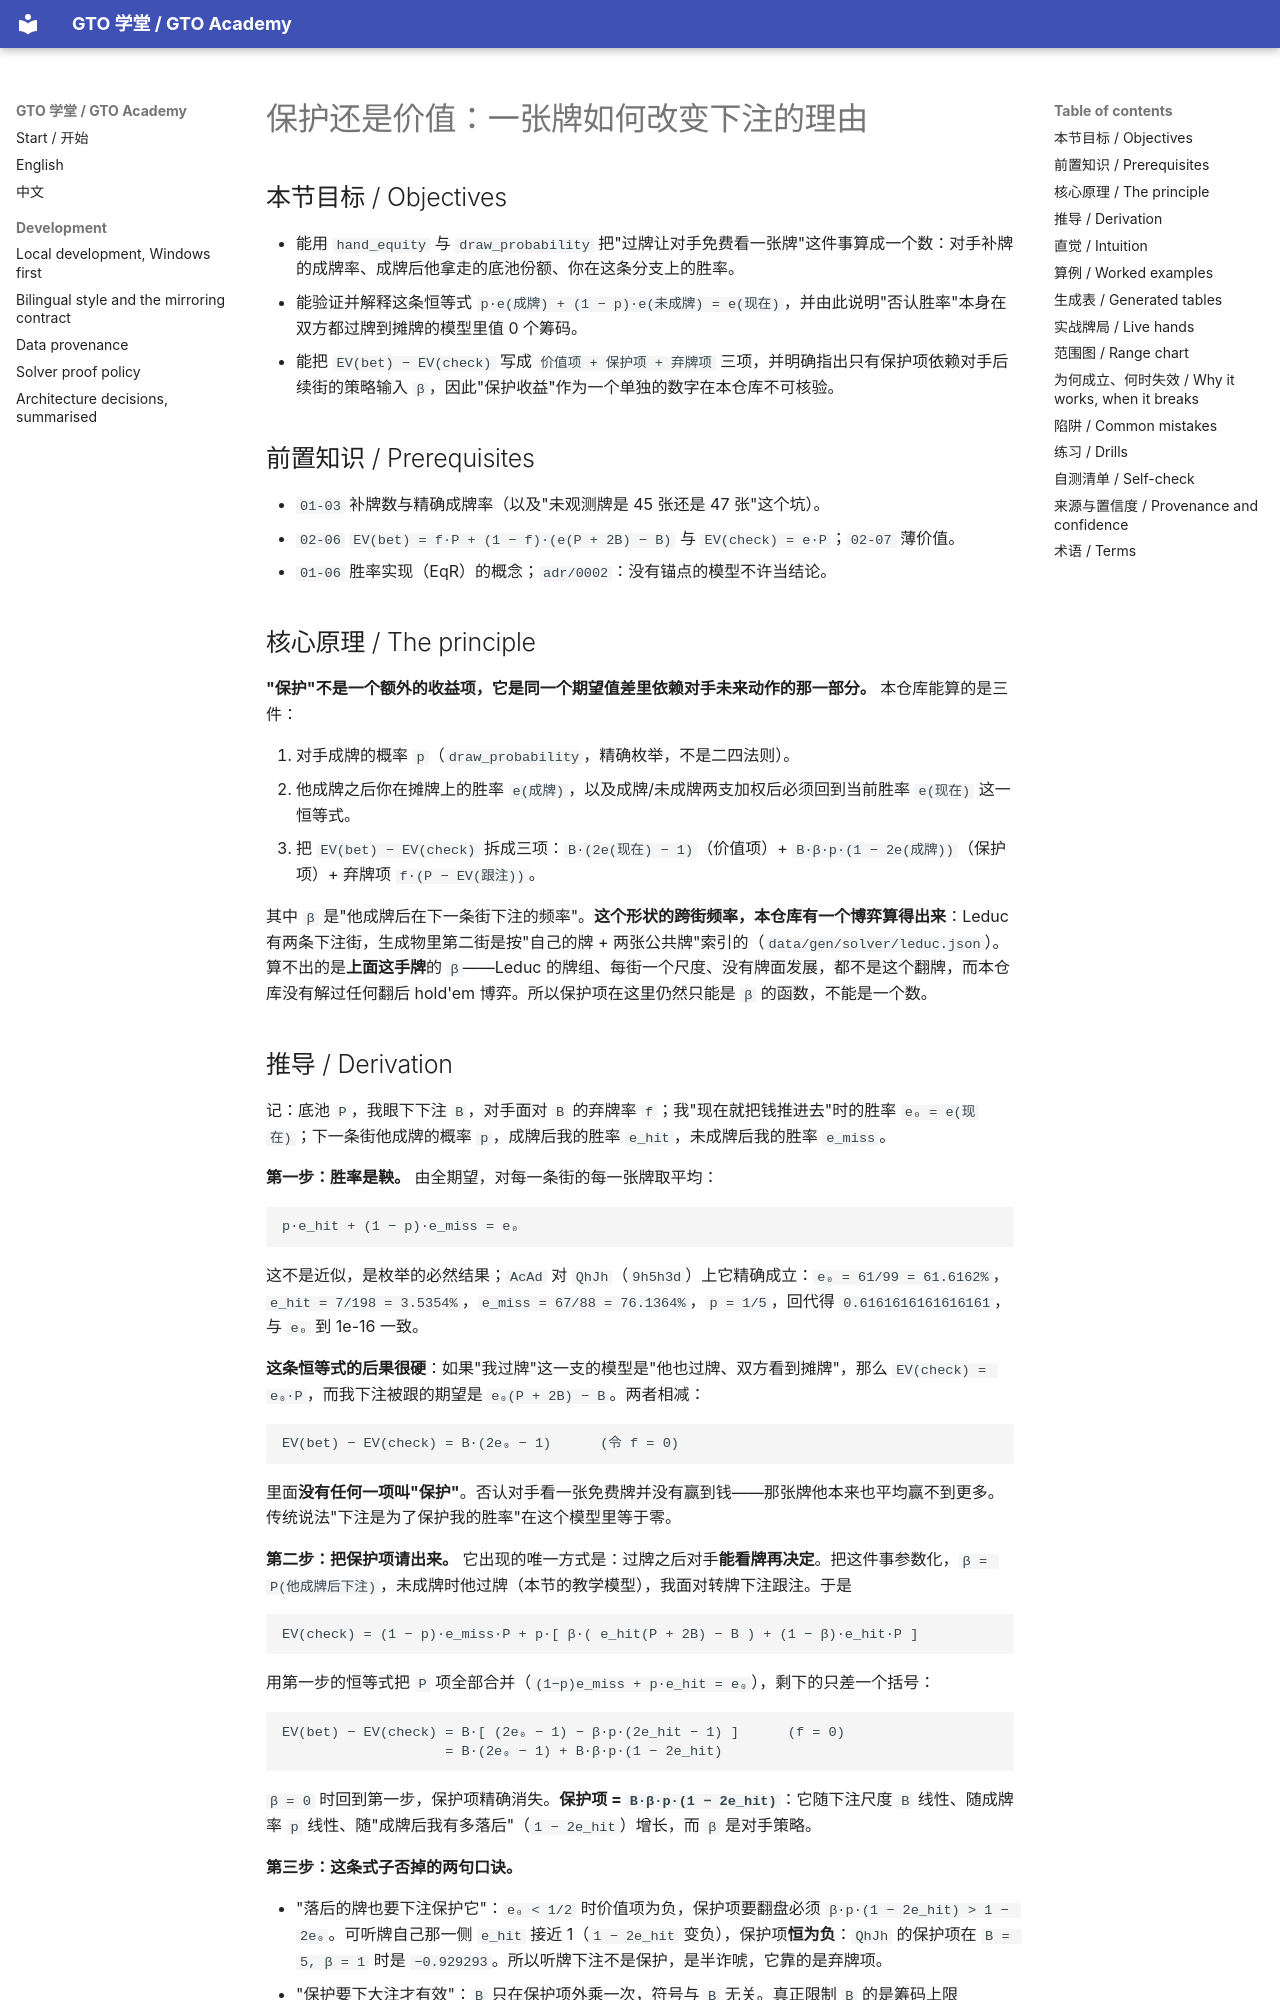

repository: RolandHuang17/texaspokerlearning · page: zh/04-bet-sizing/protection-versus-value/index.html · generator: mkdocs

# 保护还是价值：一张牌如何改变下注的理由

<!-- hands: 2 -->
<!-- terms: protection-bet, semi-bluff, value-bet, equity-realization, flush-draw, outs, equity, showdown, fold-equity, bet-size -->

## 本节目标 / Objectives

- 能用 `hand_equity` 与 `draw_probability` 把"过牌让对手免费看一张牌"这件事算成一个数：对手补牌的成牌率、成牌后他拿走的底池份额、你在这条分支上的胜率。
- 能验证并解释这条恒等式 `p·e(成牌) + (1 − p)·e(未成牌) = e(现在)`，并由此说明"否认胜率"本身在双方都过牌到摊牌的模型里值 0 个筹码。
- 能把 `EV(bet) − EV(check)` 写成 `价值项 + 保护项 + 弃牌项` 三项，并明确指出只有保护项依赖对手后续街的策略输入 `β`，因此"保护收益"作为一个单独的数字在本仓库不可核验。

## 前置知识 / Prerequisites

- `01-03` 补牌数与精确成牌率（以及"未观测牌是 45 张还是 47 张"这个坑）。
- `02-06` `EV(bet) = f·P + (1 − f)·(e(P + 2B) − B)` 与 `EV(check) = e·P`；`02-07` 薄价值。
- `01-06` 胜率实现（EqR）的概念；`adr/0002`：没有锚点的模型不许当结论。

## 核心原理 / The principle

**"保护"不是一个额外的收益项，它是同一个期望值差里依赖对手未来动作的那一部分。** 本仓库能算的是三件：

1. 对手成牌的概率 `p`（`draw_probability`，精确枚举，不是二四法则）。
2. 他成牌之后你在摊牌上的胜率 `e(成牌)`，以及成牌/未成牌两支加权后必须回到当前胜率 `e(现在)` 这一恒等式。
3. 把 `EV(bet) − EV(check)` 拆成三项：`B·(2e(现在) − 1)`（价值项）+ `B·β·p·(1 − 2e(成牌))`（保护项）+ 弃牌项 `f·(P − EV(跟注))`。

其中 `β` 是"他成牌后在下一条街下注的频率"。**这个形状的跨街频率，本仓库有一个博弈算得出来**：Leduc 有两条下注街，生成物里第二街是按"自己的牌 + 两张公共牌"索引的（`data/gen/solver/leduc.json`）。算不出的是**上面这手牌**的 `β`——Leduc 的牌组、每街一个尺度、没有牌面发展，都不是这个翻牌，而本仓库没有解过任何翻后 hold'em 博弈。所以保护项在这里仍然只能是 `β` 的函数，不能是一个数。

## 推导 / Derivation

记：底池 `P`，我眼下下注 `B`，对手面对 `B` 的弃牌率 `f`；我"现在就把钱推进去"时的胜率 `e₀ = e(现在)`；下一条街他成牌的概率 `p`，成牌后我的胜率 `e_hit`，未成牌后我的胜率 `e_miss`。

**第一步：胜率是鞅。** 由全期望，对每一条街的每一张牌取平均：

```
p·e_hit + (1 − p)·e_miss = e₀
```

这不是近似，是枚举的必然结果；`AcAd` 对 `QhJh`（`9h5h3d`）上它精确成立：`e₀ = 61/99 = 61.6162%`，`e_hit = 7/198 = 3.5354%`，`e_miss = 67/88 = 76.1364%`，`p = 1/5`，回代得 `0.6161616161616161`，与 `e₀` 到 1e-16 一致。

**这条恒等式的后果很硬**：如果"我过牌"这一支的模型是"他也过牌、双方看到摊牌"，那么 `EV(check) = e₀·P`，而我下注被跟的期望是 `e₀(P + 2B) − B`。两者相减：

```
EV(bet) − EV(check) = B·(2e₀ − 1)      (令 f = 0)
```

里面**没有任何一项叫"保护"**。否认对手看一张免费牌并没有赢到钱——那张牌他本来也平均赢不到更多。传统说法"下注是为了保护我的胜率"在这个模型里等于零。

**第二步：把保护项请出来。** 它出现的唯一方式是：过牌之后对手**能看牌再决定**。把这件事参数化，`β = P(他成牌后下注)`，未成牌时他过牌（本节的教学模型），我面对转牌下注跟注。于是

```
EV(check) = (1 − p)·e_miss·P + p·[ β·( e_hit(P + 2B) − B ) + (1 − β)·e_hit·P ]
```

用第一步的恒等式把 `P` 项全部合并（`(1−p)e_miss + p·e_hit = e₀`），剩下的只差一个括号：

```
EV(bet) − EV(check) = B·[ (2e₀ − 1) − β·p·(2e_hit − 1) ]      (f = 0)
                    = B·(2e₀ − 1) + B·β·p·(1 − 2e_hit)
```

`β = 0` 时回到第一步，保护项精确消失。**保护项 = `B·β·p·(1 − 2e_hit)`**：它随下注尺度 `B` 线性、随成牌率 `p` 线性、随"成牌后我有多落后"（`1 − 2e_hit`）增长，而 `β` 是对手策略。

**第三步：这条式子否掉的两句口诀。**

- "落后的牌也要下注保护它"：`e₀ < 1/2` 时价值项为负，保护项要翻盘必须 `β·p·(1 − 2e_hit) > 1 − 2e₀`。可听牌自己那一侧 `e_hit` 接近 1（`1 − 2e_hit` 变负），保护项**恒为负**：`QhJh` 的保护项在 `B = 5, β = 1` 时是 `−0.929293`。所以听牌下注不是保护，是半诈唬，它靠的是弃牌项。
- "保护要下大注才有效"：`B` 只在保护项外乘一次，符号与 `B` 无关。真正限制 `B` 的是筹码上限（`table.04-03.size-ceiling-by-stack`）和 `f` 随尺度上升后带来的价值损失——不是"保护"这个理由。

## 直觉 / Intuition

把免费牌看成对手手里的一张期权：**期权本身不改变期望胜率（鞅），它改变的是"谁能在好消息之后要钱"。**

所以你过牌让出去的不是胜率，是选择权。下注把选择权买回来：他现在就得为那张牌付 `B`，而不是先看牌、再决定要不要付。这也解释了为什么"保护"总在半成半空的牌面上被挂嘴边——那里的下一张牌对双方都改变很大（`1 − 2e_hit` 接近 1），而对已经定型的牌面（河牌）它是 0：**河牌上根本没有保护，只有价值与诈唬。**
